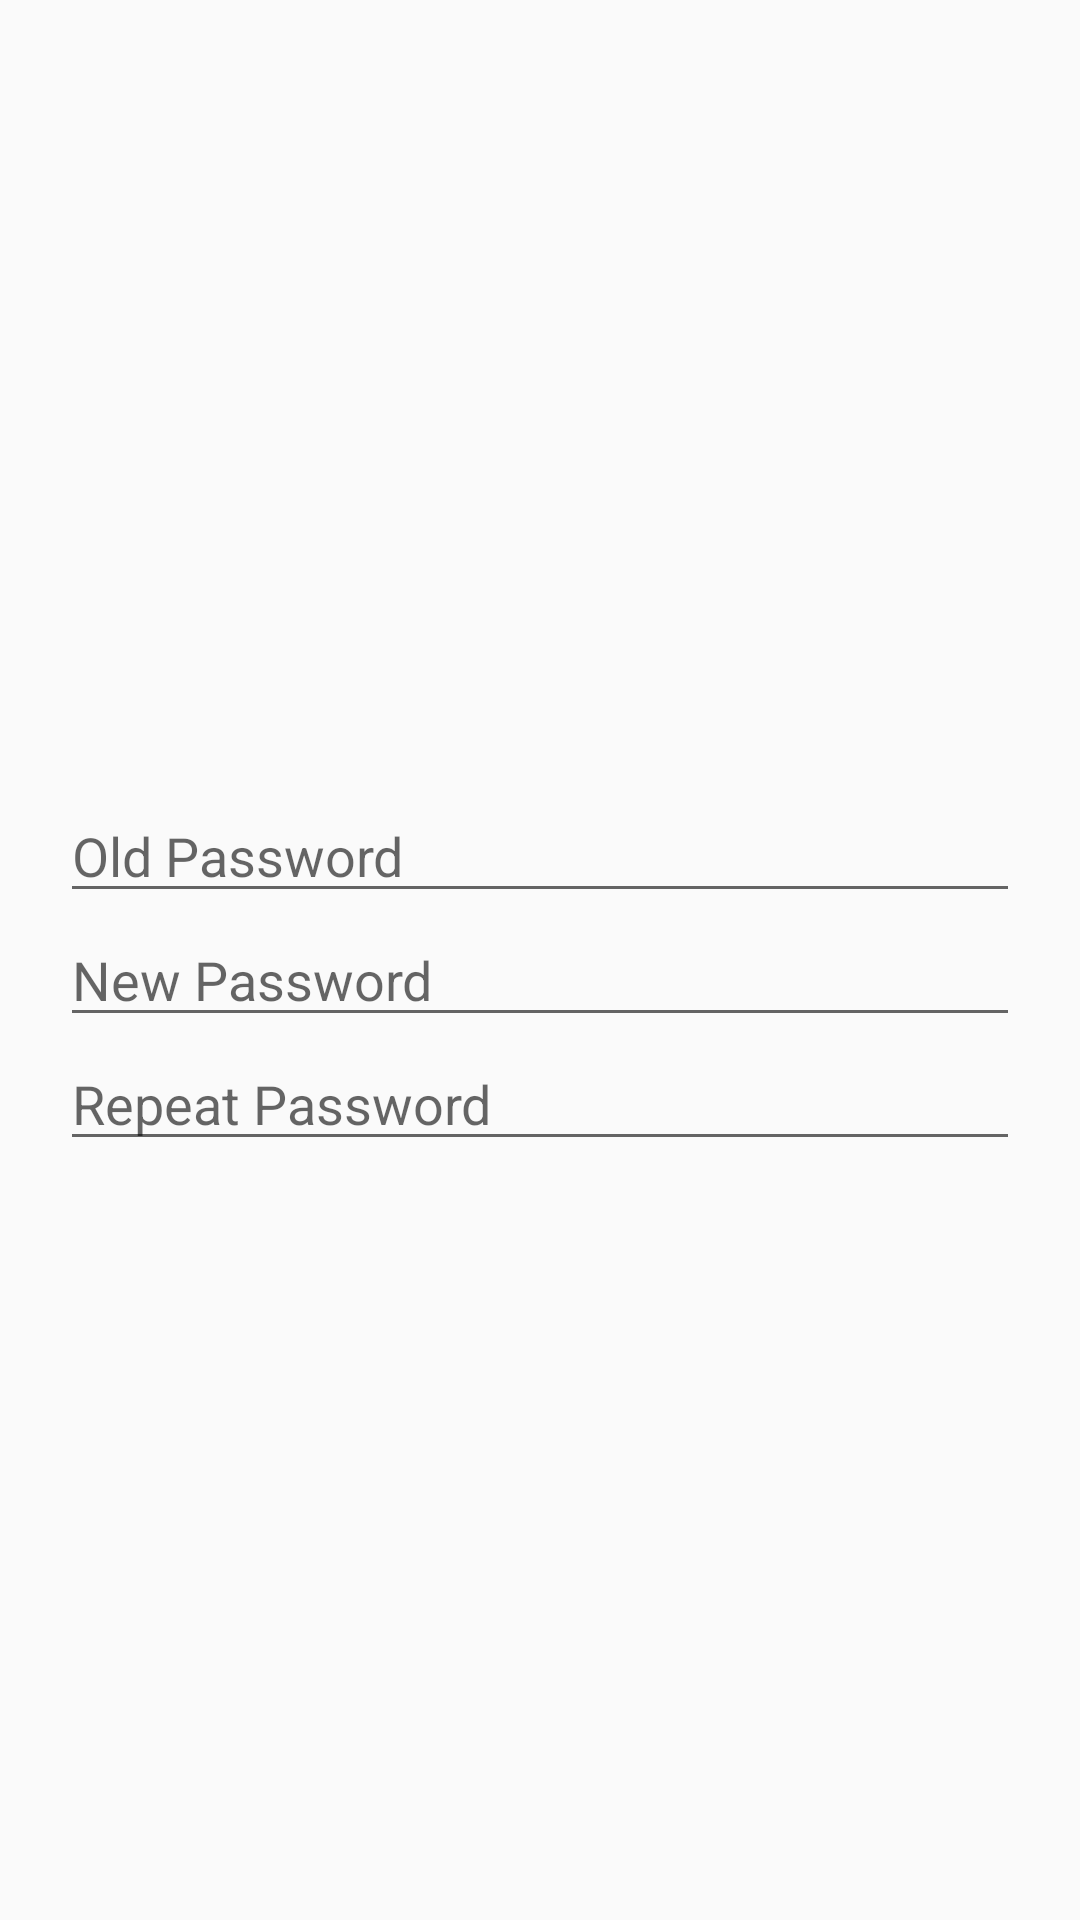

Layout XML and referenced resources for this Android screen:
<!-- AndroidManifest.xml: application theme AppTheme.NoActionBar -->
<!-- res/layout/changepassword.xml -->
<?xml version="1.0" encoding="utf-8"?>
<LinearLayout xmlns:android="http://schemas.android.com/apk/res/android"
    android:layout_width="wrap_content"
    android:layout_height="wrap_content"
    android:gravity="center"
    android:orientation="vertical">

    <EditText
        android:id="@+id/edt_oldPassword"
        android:layout_width="match_parent"
        android:layout_height="wrap_content"
        android:layout_marginLeft="20dp"
        android:layout_marginRight="20dp"
        android:layout_marginTop="10dp"
        android:hint="Old Password"
        android:inputType="textPassword" />

    <EditText
        android:id="@+id/edt_newPassword"
        android:layout_width="match_parent"
        android:layout_height="wrap_content"
        android:layout_marginLeft="20dp"
        android:layout_marginRight="20dp"
        android:hint="New Password"
        android:inputType="textPassword" />

    <EditText
        android:id="@+id/edt_retypePassword"
        android:layout_width="match_parent"
        android:layout_height="wrap_content"
        android:layout_marginLeft="20dp"
        android:layout_marginRight="20dp"
        android:hint="Repeat Password"
        android:inputType="textPassword" />

</LinearLayout>
<!-- resources referenced by this layout -->
<resources>
  <style name="AppTheme.NoActionBar">
          <item name="windowActionBar">false</item>
          <item name="windowNoTitle">true</item>
  
      </style>
</resources>
